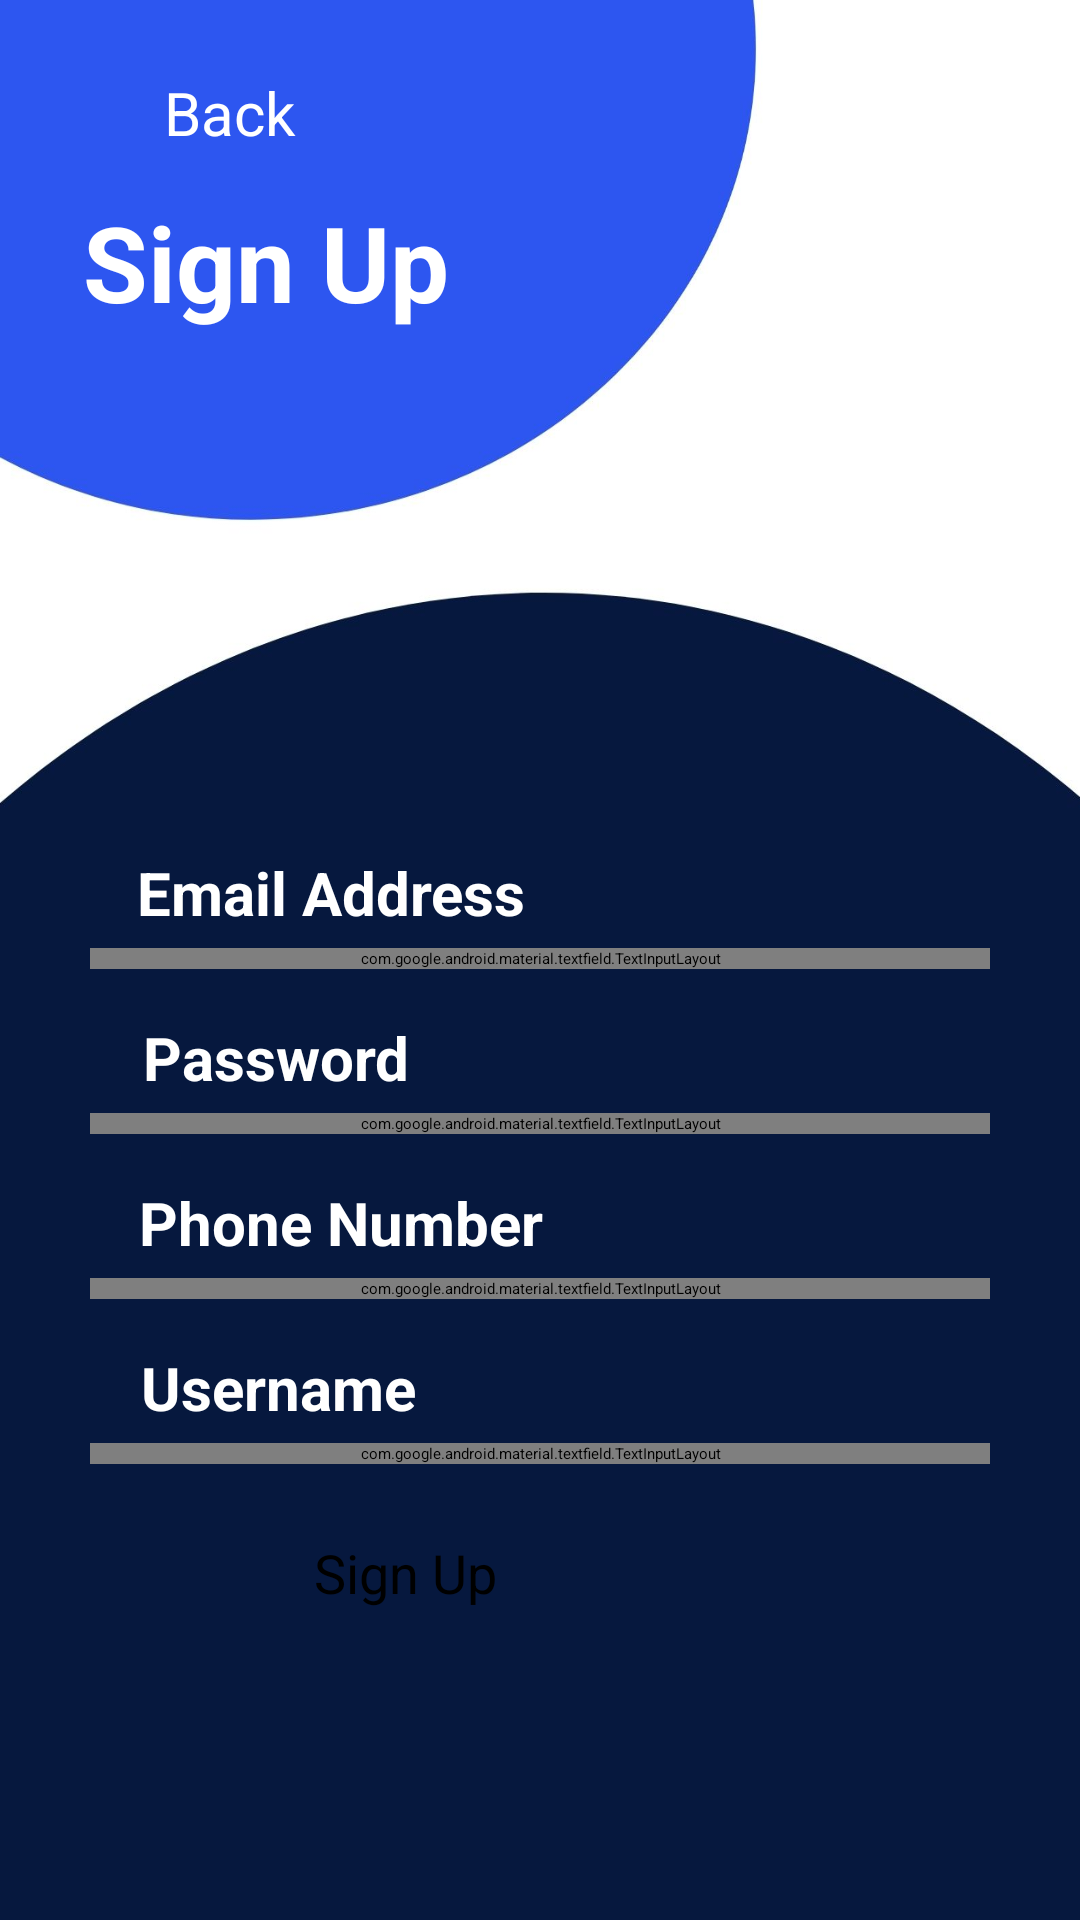

Produce the Android XML layout that renders to this screen, including the resource entries it uses.
<!-- AndroidManifest.xml: application theme Theme.AttendanceSystem -->
<!-- res/layout/activity_register.xml -->
<?xml version="1.0" encoding="utf-8"?>
<androidx.constraintlayout.widget.ConstraintLayout xmlns:android="http://schemas.android.com/apk/res/android"
    xmlns:app="http://schemas.android.com/apk/res-auto"
    xmlns:tools="http://schemas.android.com/tools"
    android:layout_width="match_parent"
    android:layout_height="match_parent"
    android:background="@drawable/register_bg"
    tools:context="com.example.gradlebuildersproject.Register">

    <ImageView
        android:id="@+id/back"
        android:layout_width="30dp"
        android:layout_height="22dp"
        android:layout_marginTop="26dp"
        android:background="@drawable/ic_baseline_arrow_back_ios_24"
        app:layout_constraintEnd_toEndOf="parent"
        app:layout_constraintHorizontal_bias="0.088"
        app:layout_constraintStart_toStartOf="parent"
        app:layout_constraintTop_toTopOf="parent" />

    <TextView
        android:layout_width="50dp"
        android:layout_height="30dp"
        android:text="Back"
        android:textColor="@color/white"
        android:textSize="20sp"
        android:layout_marginStart="30dp"
        android:layout_marginTop="24dp"
        app:layout_constraintEnd_toEndOf="parent"
        app:layout_constraintHorizontal_bias="0.088"
        app:layout_constraintStart_toStartOf="parent"
        app:layout_constraintTop_toTopOf="parent"/>

    <TextView
        android:id="@+id/textView3"
        android:layout_width="130dp"
        android:layout_height="50dp"
        android:layout_marginTop="64dp"
        android:text="Sign Up"
        android:textColor="@color/white"
        android:textSize="35sp"
        android:textStyle="bold"
        app:layout_constraintEnd_toEndOf="parent"
        app:layout_constraintHorizontal_bias="0.121"
        app:layout_constraintStart_toStartOf="parent"
        app:layout_constraintTop_toTopOf="parent" />

    <TextView
        android:id="@+id/textView5"
        android:layout_width="wrap_content"
        android:layout_height="wrap_content"
        android:layout_marginTop="284dp"
        android:text="Email Address "
        android:textColor="@color/white"
        android:textSize="20sp"
        android:textStyle="bold"
        app:layout_constraintEnd_toEndOf="parent"
        app:layout_constraintHorizontal_bias="0.203"
        app:layout_constraintStart_toStartOf="parent"
        app:layout_constraintTop_toTopOf="parent" />

    <com.google.android.material.textfield.TextInputLayout
        android:id="@+id/email"
        android:layout_width="300dp"
        android:layout_height="wrap_content"
        android:textColorHint="#9ba0b0"
        android:layout_marginTop="5dp"

        app:layout_constraintEnd_toEndOf="parent"
        app:layout_constraintStart_toStartOf="parent"
        app:layout_constraintTop_toBottomOf="@+id/textView5">

        <com.google.android.material.textfield.TextInputEditText
            android:id="@+id/email_edittext"
            android:layout_width="300dp"
            android:layout_height="50dp"
            android:background="#1a2b4c"
            android:textStyle="bold"
            android:textColor="@color/white"
            android:textSize="20sp"
            android:hint="Type here.."
            android:inputType="textEmailAddress" />
    </com.google.android.material.textfield.TextInputLayout>

    <TextView
        android:id="@+id/textView2"
        android:layout_width="wrap_content"
        android:layout_height="wrap_content"
        android:layout_marginTop="16dp"
        android:text="Password "
        android:textColor="@color/white"
        android:textSize="20sp"
        android:textStyle="bold"
        app:layout_constraintEnd_toEndOf="parent"
        app:layout_constraintHorizontal_bias="0.179"
        app:layout_constraintStart_toStartOf="parent"
        app:layout_constraintTop_toBottomOf="@+id/email" />

    <com.google.android.material.textfield.TextInputLayout
        android:id="@+id/password"
        android:layout_width="300dp"
        android:layout_height="wrap_content"
        android:textColorHint="#9ba0b0"
        android:layout_marginTop="5dp"

        app:layout_constraintEnd_toEndOf="parent"
        app:layout_constraintStart_toStartOf="parent"
        app:layout_constraintTop_toBottomOf="@+id/textView2">

        <com.google.android.material.textfield.TextInputEditText
            android:id="@+id/password_edittext"
            android:layout_width="300dp"
            android:layout_height="50dp"
            android:background="#1a2b4c"
            android:textStyle="bold"
            android:textColor="@color/white"
            android:textSize="20sp"
            android:hint="Type here.."
            android:inputType="textPassword" />
    </com.google.android.material.textfield.TextInputLayout>

    <TextView
        android:id="@+id/textView6"
        android:layout_width="wrap_content"
        android:layout_height="wrap_content"
        android:layout_marginTop="16dp"
        android:text="Phone Number "
        android:textColor="@color/white"
        android:textSize="20sp"
        android:textStyle="bold"
        app:layout_constraintEnd_toEndOf="parent"
        app:layout_constraintHorizontal_bias="0.211"
        app:layout_constraintStart_toStartOf="parent"
        app:layout_constraintTop_toBottomOf="@+id/password" />

    <com.google.android.material.textfield.TextInputLayout
        android:id="@+id/phone"
        android:layout_width="300dp"
        android:layout_height="wrap_content"
        android:textColorHint="#9ba0b0"
        android:layout_marginTop="5dp"

        app:layout_constraintEnd_toEndOf="parent"
        app:layout_constraintStart_toStartOf="parent"
        app:layout_constraintTop_toBottomOf="@+id/textView6">

        <com.google.android.material.textfield.TextInputEditText
            android:id="@+id/phone_edittext"
            android:layout_width="300dp"
            android:layout_height="50dp"
            android:background="#1a2b4c"
            android:textStyle="bold"
            android:textColor="@color/white"
            android:textSize="20sp"
            android:hint="Type here.."
            android:inputType="phone" />
    </com.google.android.material.textfield.TextInputLayout>

    <TextView
        android:id="@+id/textView7"
        android:layout_width="wrap_content"
        android:layout_height="wrap_content"
        android:layout_marginTop="16dp"
        android:text="Username "
        android:textColor="@color/white"
        android:textSize="20sp"
        android:textStyle="bold"
        app:layout_constraintEnd_toEndOf="parent"
        app:layout_constraintHorizontal_bias="0.179"
        app:layout_constraintStart_toStartOf="parent"
        app:layout_constraintTop_toBottomOf="@+id/phone" />

    <com.google.android.material.textfield.TextInputLayout
        android:id="@+id/username"
        android:layout_width="300dp"
        android:layout_height="wrap_content"
        android:textColorHint="#9ba0b0"
        android:layout_marginTop="5dp"

        app:layout_constraintEnd_toEndOf="parent"
        app:layout_constraintStart_toStartOf="parent"
        app:layout_constraintTop_toBottomOf="@+id/textView7">

        <com.google.android.material.textfield.TextInputEditText
            android:id="@+id/name_edittext"
            android:layout_width="300dp"
            android:layout_height="50dp"
            android:background="#1a2b4c"
            android:textStyle="bold"
            android:textColor="@color/white"
            android:textSize="20sp"
            android:hint="Type here.."
            android:inputType="text" />
    </com.google.android.material.textfield.TextInputLayout>

    <Button
        android:id="@+id/signup_button"
        android:layout_width="150dp"
        android:layout_height="50dp"
        android:layout_marginTop="24dp"
        android:text="Sign Up"
        android:textSize="18sp"
        android:backgroundTint="#2d55ef"
        app:layout_constraintEnd_toEndOf="parent"
        app:layout_constraintHorizontal_bias="0.498"
        app:layout_constraintStart_toStartOf="parent"
        app:layout_constraintTop_toBottomOf="@+id/username"/>
</androidx.constraintlayout.widget.ConstraintLayout>
<!-- resources referenced by this layout -->
<resources>
  <color name="white">#FFFFFFFF</color>
  <!-- drawable register_bg: jpg bitmap (drawable-v24, 73372 bytes) -->
</resources>
